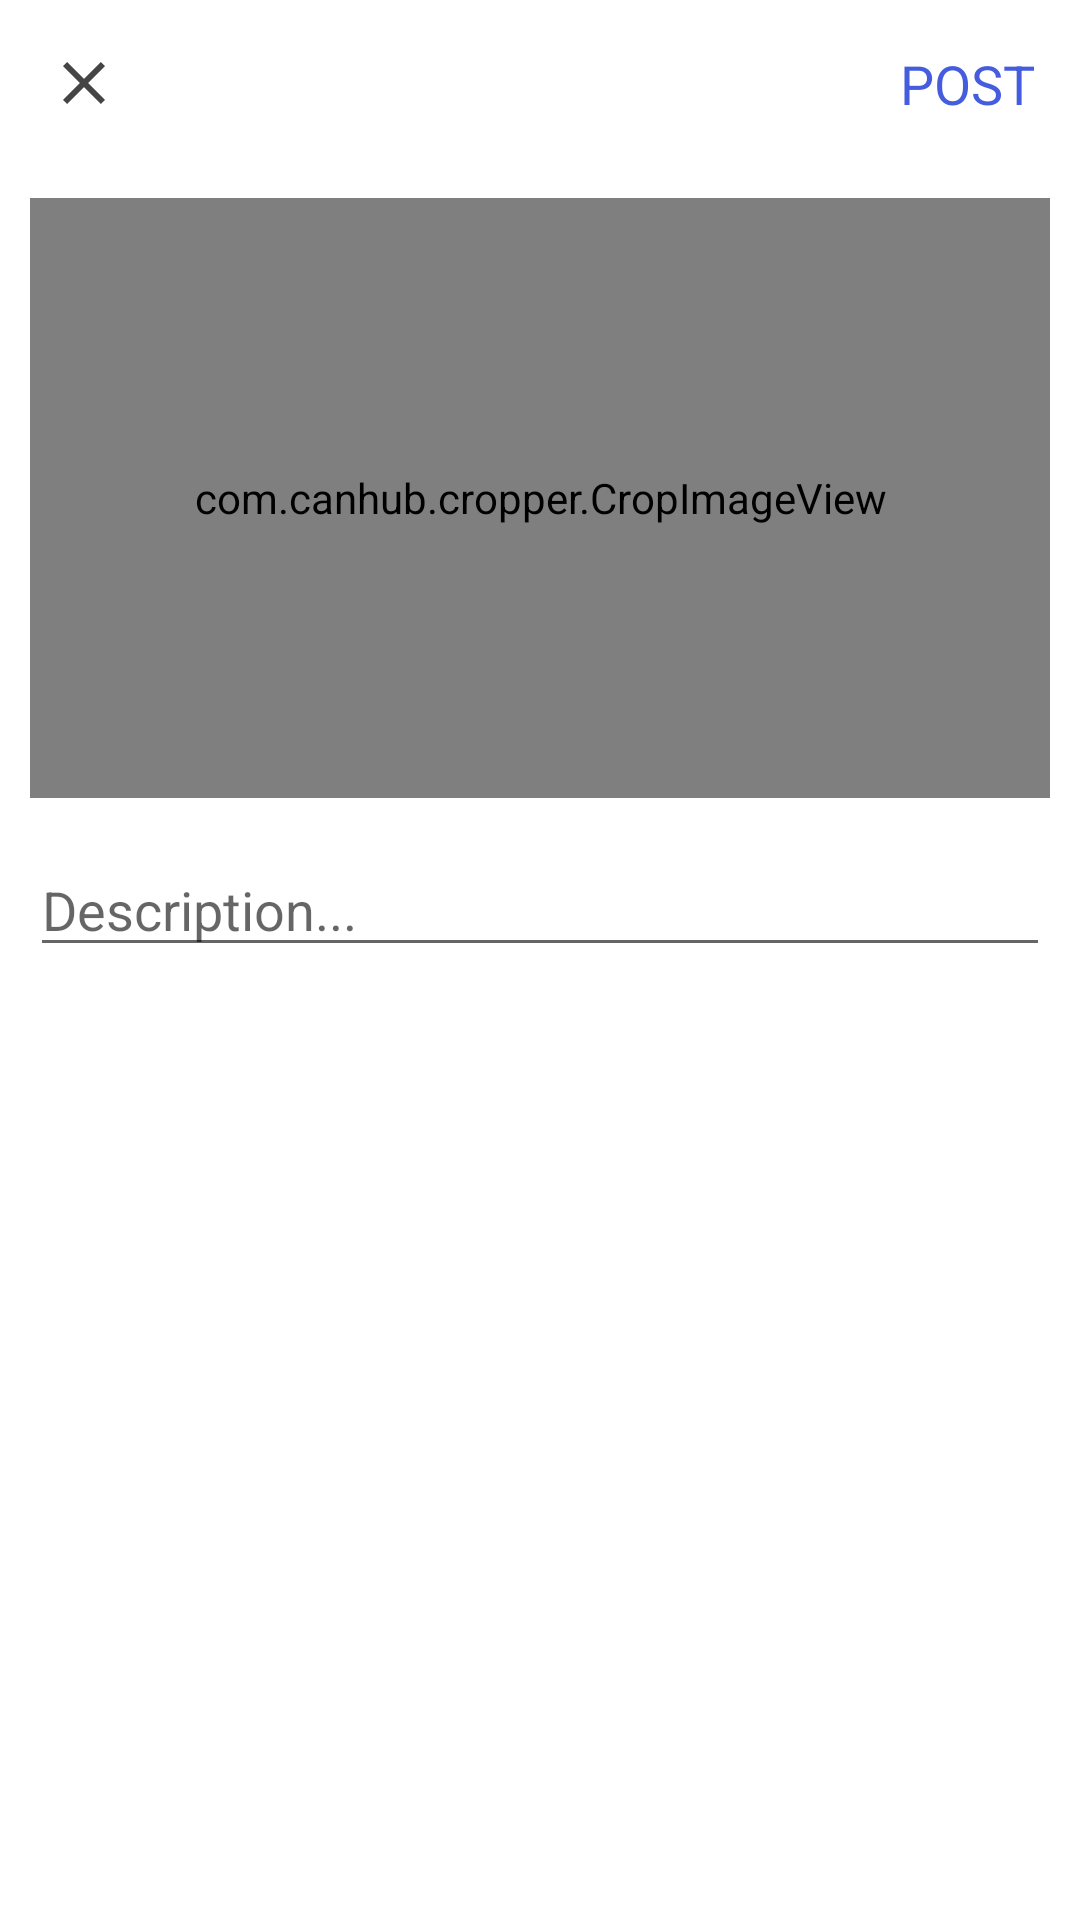

This screen was rendered from an Android layout file. Write that file and the resources it references.
<!-- AndroidManifest.xml: application theme Theme.Insta -->
<!-- res/layout/activity_post.xml -->
<?xml version="1.0" encoding="utf-8"?>
<LinearLayout xmlns:android="http://schemas.android.com/apk/res/android"
    xmlns:app="http://schemas.android.com/apk/res-auto"
    android:orientation="vertical"
    xmlns:tools="http://schemas.android.com/tools"
    android:layout_width="match_parent"
    android:layout_height="match_parent"
    tools:context=".PostActivity">
    <com.google.android.material.appbar.AppBarLayout
        android:layout_width="match_parent"
        android:layout_height="wrap_content"
        android:id="@+id/bar"
        android:background="?android:attr/windowBackground">
        <Toolbar
            android:layout_width="match_parent"
            android:layout_height="wrap_content"
            android:id="@+id/toolbar"
            android:background="?android:attr/windowBackground">
            <RelativeLayout
                android:layout_width="match_parent"
                android:layout_height="wrap_content">
                <ImageView
                    android:layout_width="wrap_content"
                    android:layout_height="wrap_content"
                    android:layout_alignParentStart="true"
                    android:src="@drawable/baseline_close_24"
                    android:id="@+id/close"
                    android:contentDescription="@string/image" />
                <TextView
                    android:id="@+id/post"
                    android:layout_width="wrap_content"
                    android:layout_height="wrap_content"
                    android:layout_alignParentEnd="true"
                    android:layout_marginEnd="15dp"
                    android:text="@string/post"
                    android:textColor="@color/purple_500"
                    android:textSize="18sp"
                    tools:ignore="RelativeOverlap"
                    android:layout_centerVertical="true"/>
            </RelativeLayout>
        </Toolbar>
    </com.google.android.material.appbar.AppBarLayout>
    <LinearLayout
        android:orientation="vertical"
        android:layout_width="match_parent"
        android:layout_height="wrap_content"
        android:padding="10dp"
        >
        <com.canhub.cropper.CropImageView
            android:id="@+id/image_added"
            android:layout_width="match_parent"
            android:layout_height="200dp"
            />
        <AutoCompleteTextView
            android:layout_width="match_parent"
            android:layout_height="wrap_content"
            android:maxLines="5"
            android:id="@+id/description"
            android:hint="@string/description"
            android:layout_marginTop="15dp"
            android:textColorLink="@color/purple_500"
            />

    </LinearLayout>

</LinearLayout>
<!-- resources referenced by this layout -->
<resources>
  <color name="purple_500">#455cde</color>
  <!-- drawable baseline_close_24 (drawable) -->
  <vector android:alpha="0.73" android:height="24dp"
      android:tint="#000000" android:viewportHeight="24"
      android:viewportWidth="24" android:width="24dp" xmlns:android="http://schemas.android.com/apk/res/android">
      <path android:fillColor="@android:color/white" android:pathData="M19,6.41L17.59,5 12,10.59 6.41,5 5,6.41 10.59,12 5,17.59 6.41,19 12,13.41 17.59,19 19,17.59 13.41,12z"/>
  </vector>
  <string name="description">Description...</string>
  <string name="image">Image</string>
  <string name="post">POST</string>
  <style name="Theme.Insta" parent="Theme.MaterialComponents.DayNight.NoActionBar">
          
          <item name="colorPrimary">@color/purple_500</item>
          <item name="colorPrimaryVariant">@color/purple_700</item>
          <item name="colorOnPrimary">@color/white</item>
          
          <item name="colorSecondary">@color/teal_200</item>
          <item name="colorSecondaryVariant">@color/teal_700</item>
          <item name="colorOnSecondary">@color/black</item>
          
          <item name="android:statusBarColor">?attr/colorPrimaryVariant</item>
          
      </style>
  <color name="purple_700">#FF3700B3</color>
  <color name="white">#FFFFFFFF</color>
  <color name="teal_200">#c2bdbf</color>
  <color name="teal_700">#FF018786</color>
  <color name="black">#FF000000</color>
</resources>
